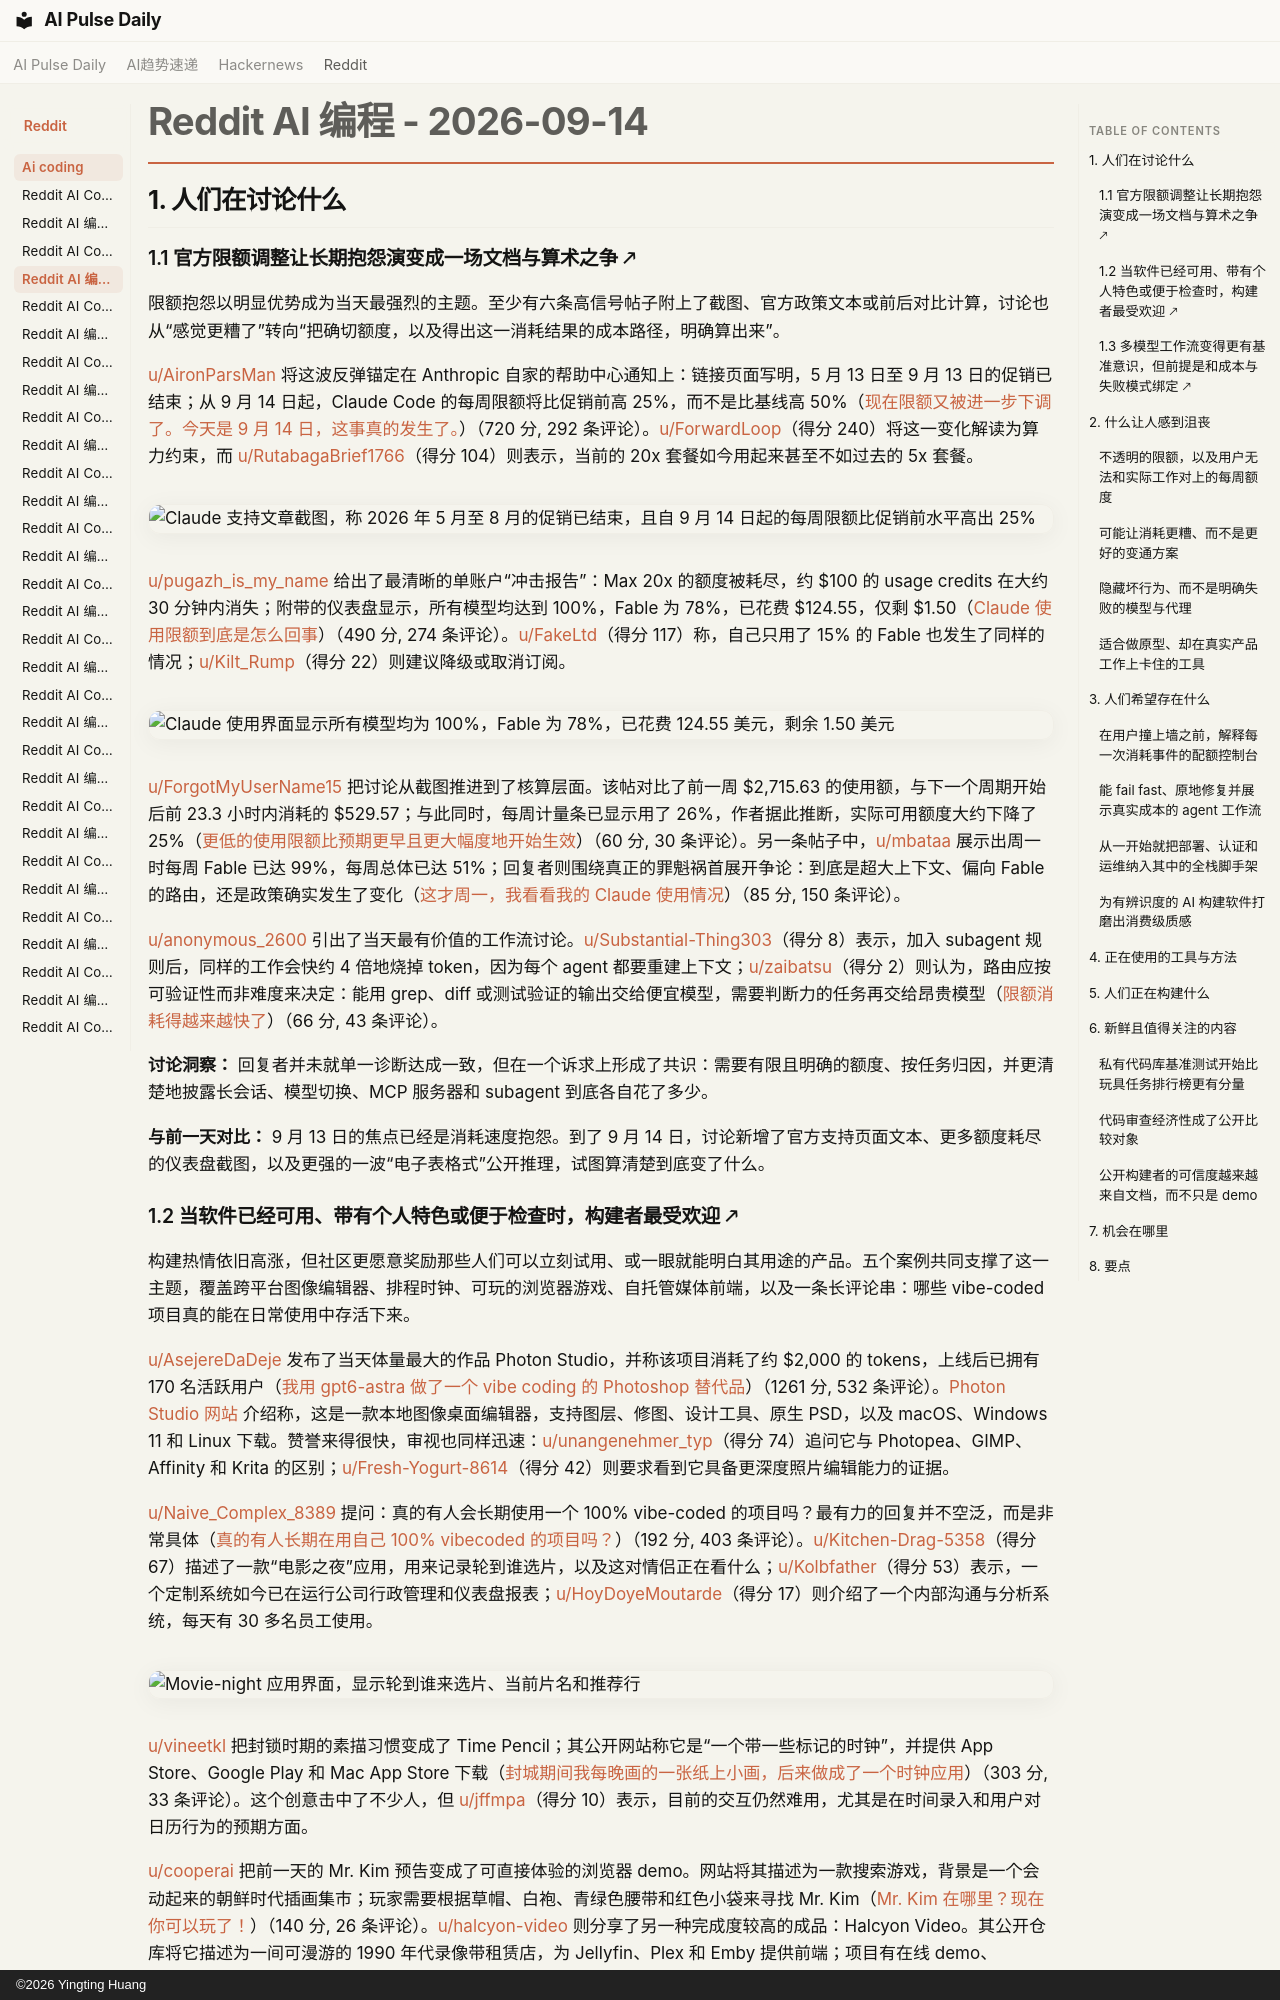

repository: vibewatch/vibewatch.github.io · page: reddit/ai-coding/2026-09-14.zh/index.html · generator: mkdocs · copyright: ©2026 Yingting Huang

# Reddit AI 编程 - 2026-09-14

## 1. 人们在讨论什么

### 1.1 官方限额调整让长期抱怨演变成一场文档与算术之争 🡕

限额抱怨以明显优势成为当天最强烈的主题。至少有六条高信号帖子附上了截图、官方政策文本或前后对比计算，讨论也从“感觉更糟了”转向“把确切额度，以及得出这一消耗结果的成本路径，明确算出来”。

[u/AironParsMan](https://www.reddit.com/user/AironParsMan) 将这波反弹锚定在 Anthropic 自家的帮助中心通知上：链接页面写明，5 月 13 日至 9 月 13 日的促销已结束；从 9 月 14 日起，Claude Code 的每周限额将比促销前高 25%，而不是比基线高 50%（[现在限额又被进一步下调了。今天是 9 月 14 日，这事真的发生了。](https://www.reddit.com/r/ClaudeCode/comments/1wfwl6k/the_limits_have_been_reduced_even_further_now_its/)）（720 分, 292 条评论）。[u/ForwardLoop](https://www.reddit.com/user/ForwardLoop)（得分 240）将这一变化解读为算力约束，而 [u/RutabagaBrief1766](https://www.reddit.com/user/RutabagaBrief1766)（得分 104）则表示，当前的 20x 套餐如今用起来甚至不如过去的 5x 套餐。

![Claude 支持文章截图，称 2026 年 5 月至 8 月的促销已结束，且自 9 月 14 日起的每周限额比促销前水平高出 25%](https://i.redd.it/bqm40wrltfph1.png)

[u/pugazh_is_my_name](https://www.reddit.com/user/pugazh_is_my_name) 给出了最清晰的单账户“冲击报告”：Max 20x 的额度被耗尽，约 $100 的 usage credits 在大约 30 分钟内消失；附带的仪表盘显示，所有模型均达到 100%，Fable 为 78%，已花费 $124.55，仅剩 $1.50（[Claude 使用限额到底是怎么回事](https://www.reddit.com/r/ClaudeCode/comments/1wf9uuf/wth_is_going_on_with_claude_usage_limits/)）（490 分, 274 条评论）。[u/FakeLtd](https://www.reddit.com/user/FakeLtd)（得分 117）称，自己只用了 15% 的 Fable 也发生了同样的情况；[u/Kilt_Rump](https://www.reddit.com/user/Kilt_Rump)（得分 22）则建议降级或取消订阅。

![Claude 使用界面显示所有模型均为 100%，Fable 为 78%，已花费 124.55 美元，剩余 1.50 美元](https://i.redd.it/g3752nxuwaph1.png)

[u/ForgotMyUserName15](https://www.reddit.com/user/ForgotMyUserName15) 把讨论从截图推进到了核算层面。该帖对比了前一周 $2,715.63 的使用额，与下一个周期开始后前 23.3 小时内消耗的 $529.57；与此同时，每周计量条已显示用了 26%，作者据此推断，实际可用额度大约下降了 25%（[更低的使用限额比预期更早且更大幅度地开始生效](https://www.reddit.com/r/ClaudeCode/comments/1wfb1x8/lower_usage_limits_kicking_in_early_and_large/)）（60 分, 30 条评论）。另一条帖子中，[u/mbataa](https://www.reddit.com/user/mbataa) 展示出周一时每周 Fable 已达 99%，每周总体已达 51%；回复者则围绕真正的罪魁祸首展开争论：到底是超大上下文、偏向 Fable 的路由，还是政策确实发生了变化（[这才周一，我看看我的 Claude 使用情况](https://www.reddit.com/r/ClaudeCode/comments/1wg60rh/its_literally_monday_and_my_look_at_my_claude/)）（85 分, 150 条评论）。

[u/anonymous_2600](https://www.reddit.com/user/anonymous_2600) 引出了当天最有价值的工作流讨论。[u/Substantial-Thing303](https://www.reddit.com/user/Substantial-Thing303)（得分 8）表示，加入 subagent 规则后，同样的工作会快约 4 倍地烧掉 token，因为每个 agent 都要重建上下文；[u/zaibatsu](https://www.reddit.com/user/zaibatsu)（得分 2）则认为，路由应按可验证性而非难度来决定：能用 grep、diff 或测试验证的输出交给便宜模型，需要判断力的任务再交给昂贵模型（[限额消耗得越来越快了](https://www.reddit.com/r/ClaudeCode/comments/1wf6z7b/the_limit_is_getting_faster_to_use_up/)）（66 分, 43 条评论）。

**讨论洞察：** 回复者并未就单一诊断达成一致，但在一个诉求上形成了共识：需要有限且明确的额度、按任务归因，并更清楚地披露长会话、模型切换、MCP 服务器和 subagent 到底各自花了多少。

**与前一天对比：** 9 月 13 日的焦点已经是消耗速度抱怨。到了 9 月 14 日，讨论新增了官方支持页面文本、更多额度耗尽的仪表盘截图，以及更强的一波“电子表格式”公开推理，试图算清楚到底变了什么。
